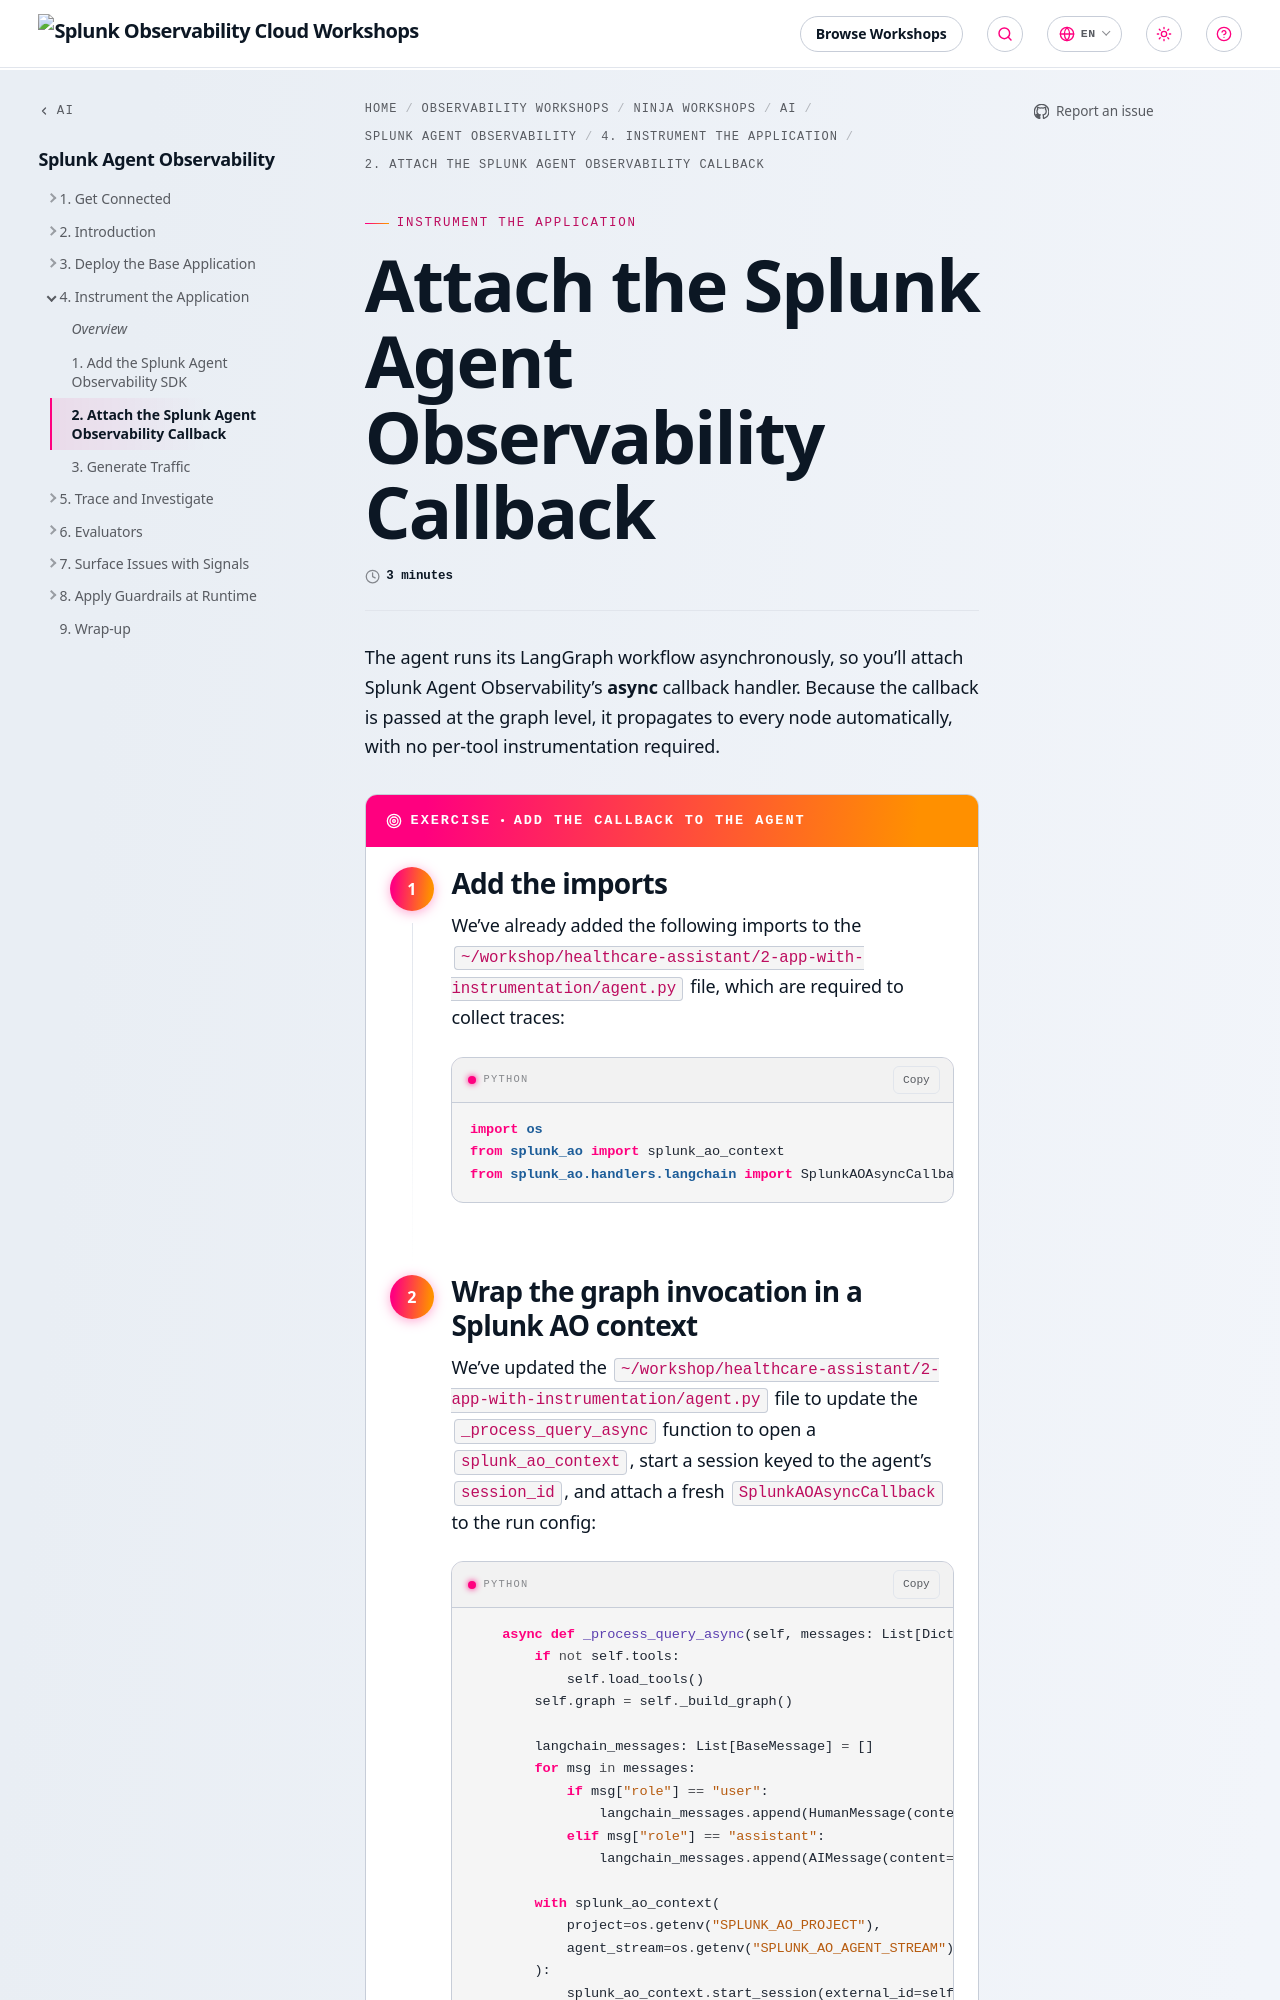

repository: splunk/observability-workshop · page: en/ninja-workshops/ai/3-splunk-agent-observability/4-instrument-the-application/2-add-the-callback/index.html · generator: mkdocs

---
title: Attach the Splunk Agent Observability Callback
linkTitle: 2. Attach the Splunk Agent Observability Callback
weight: 2
time: 3 minutes
---

The agent runs its LangGraph workflow asynchronously, so you'll attach Splunk Agent Observability's
**async** callback handler. Because the callback is passed at the graph level, it propagates to every
node automatically, with no per-tool instrumentation required.

{{< exercise title="Add the callback to the agent" >}}

{{< step title="Add the imports" >}}

We've already added the following imports to the
`~/workshop/healthcare-assistant/2-app-with-instrumentation/agent.py` file, which are required
to collect traces:

```python
import os
from splunk_ao import splunk_ao_context
from splunk_ao.handlers.langchain import SplunkAOAsyncCallback
```

{{< /step >}}

{{< step title="Wrap the graph invocation in a Splunk AO context" >}}

We've updated the `~/workshop/healthcare-assistant/2-app-with-instrumentation/agent.py` file
to update the `_process_query_async` function to open a `splunk_ao_context`, start a session keyed to the agent's `session_id`,
and attach a fresh `SplunkAOAsyncCallback` to the run config:

```python
    async def _process_query_async(self, messages: List[Dict[str, str]]) -> str:
        if not self.tools:
            self.load_tools()
        self.graph = self._build_graph()

        langchain_messages: List[BaseMessage] = []
        for msg in messages:
            if msg["role"] == "user":
                langchain_messages.append(HumanMessage(content=msg["content"]))
            elif msg["role"] == "assistant":
                langchain_messages.append(AIMessage(content=msg["content"]))
